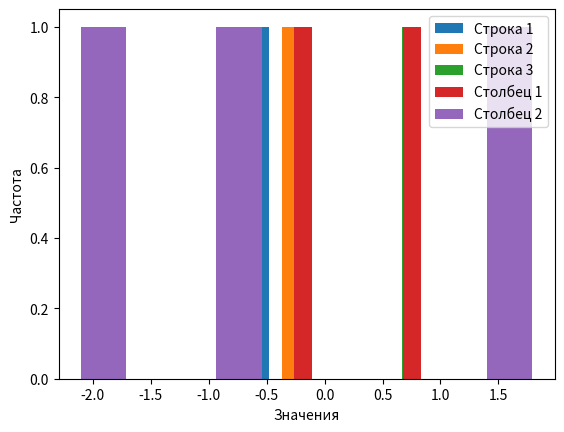

Source code (Python):
import numpy as np
import matplotlib.pyplot as plt


def filling_random_matrix(m, n):
    matrix = np.random.normal(0, 1, (m, n))

    column_means = np.mean(matrix, axis=0)
    column_variances = np.var(matrix, axis=0)

    row_means = np.mean(matrix, axis=1)
    row_variances = np.var(matrix, axis=1)

    for i in range(m):
        plt.hist(matrix[i, :], label='Строка %d' % (i+1))
        plt.xlabel('Значения')
        plt.ylabel('Частота')
        plt.legend()
        plt.show()

    for j in range(n):
        plt.hist(matrix[:, j], label='Столбец %d' % (j+1))
        plt.xlabel('Значения')
        plt.ylabel('Частота')
        plt.legend()
        plt.show()

    return column_means, column_variances, row_means, row_variances


m = 3
n = 2

column_means, column_variances, row_means, row_variances = filling_random_matrix(m, n)

print('Мат. ожидание столбцов:', column_means)
print('Мат. ожидание строк:', row_means)
print('Дисперсия столбцов:', column_variances)
print('Дисперсия строк:', row_variances)
